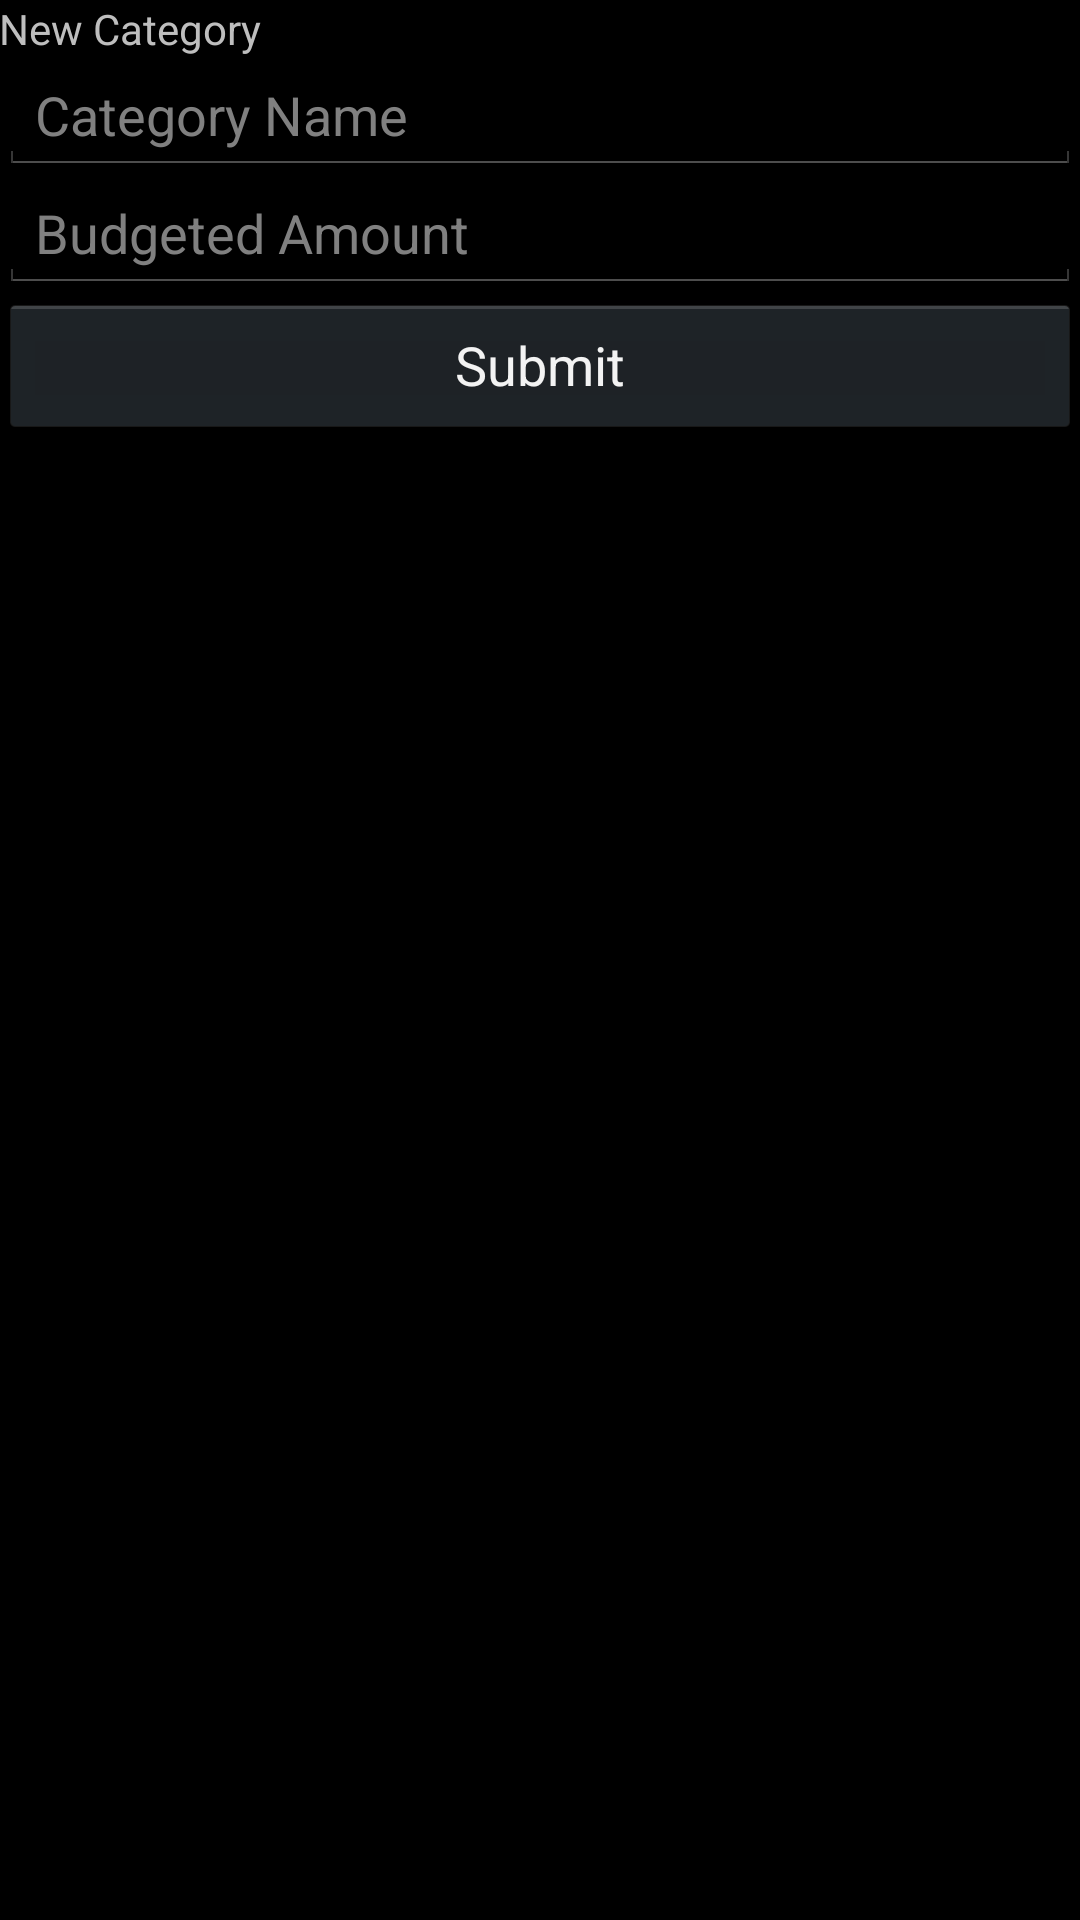

Android layout source for this screen:
<!-- AndroidManifest.xml: application theme AppTheme -->
<!-- res/layout/activity_new_category.xml -->
<RelativeLayout xmlns:android="http://schemas.android.com/apk/res/android"
    xmlns:tools="http://schemas.android.com/tools" android:layout_width="match_parent"
    android:layout_height="match_parent" android:paddingLeft="@dimen/activity_horizontal_margin"
    android:paddingRight="@dimen/activity_horizontal_margin"
    android:paddingTop="@dimen/activity_vertical_margin"
    android:paddingBottom="@dimen/activity_vertical_margin"
    tools:context="com.lawrencium.basil.Act_NewCategory">

    <TextView android:text="New Category" android:layout_width="wrap_content"
        android:layout_height="wrap_content"
        android:id="@+id/textView" />

    <EditText
        android:layout_width="match_parent"
        android:layout_height="wrap_content"
        android:id="@+id/inputName"
        android:layout_below="@+id/textView"
        android:layout_alignParentLeft="true"
        android:hint="Category Name"
        android:inputType="textCapWords" />

    <EditText
        android:layout_width="match_parent"
        android:layout_height="wrap_content"
        android:inputType="numberDecimal"
        android:ems="10"
        android:id="@+id/inputBudget"
        android:layout_below="@+id/inputName"
        android:layout_alignParentLeft="true"
        android:hint="Budgeted Amount" />
    
   <Button
       android:layout_width="match_parent"
       android:layout_height="wrap_content"
       android:id="@+id/btn_submitCategory"
       android:text="@string/str_btn_categorySubmit"
       android:onClick="createCategory"
       android:layout_below="@+id/inputBudget"
       android:layout_alignParentRight="true" />

</RelativeLayout>
<!-- resources referenced by this layout -->
<resources>
  <string name="str_btn_categorySubmit">Submit</string>
  <style name="AppTheme" parent="android:Theme.Holo">
          
          
      </style>
</resources>
